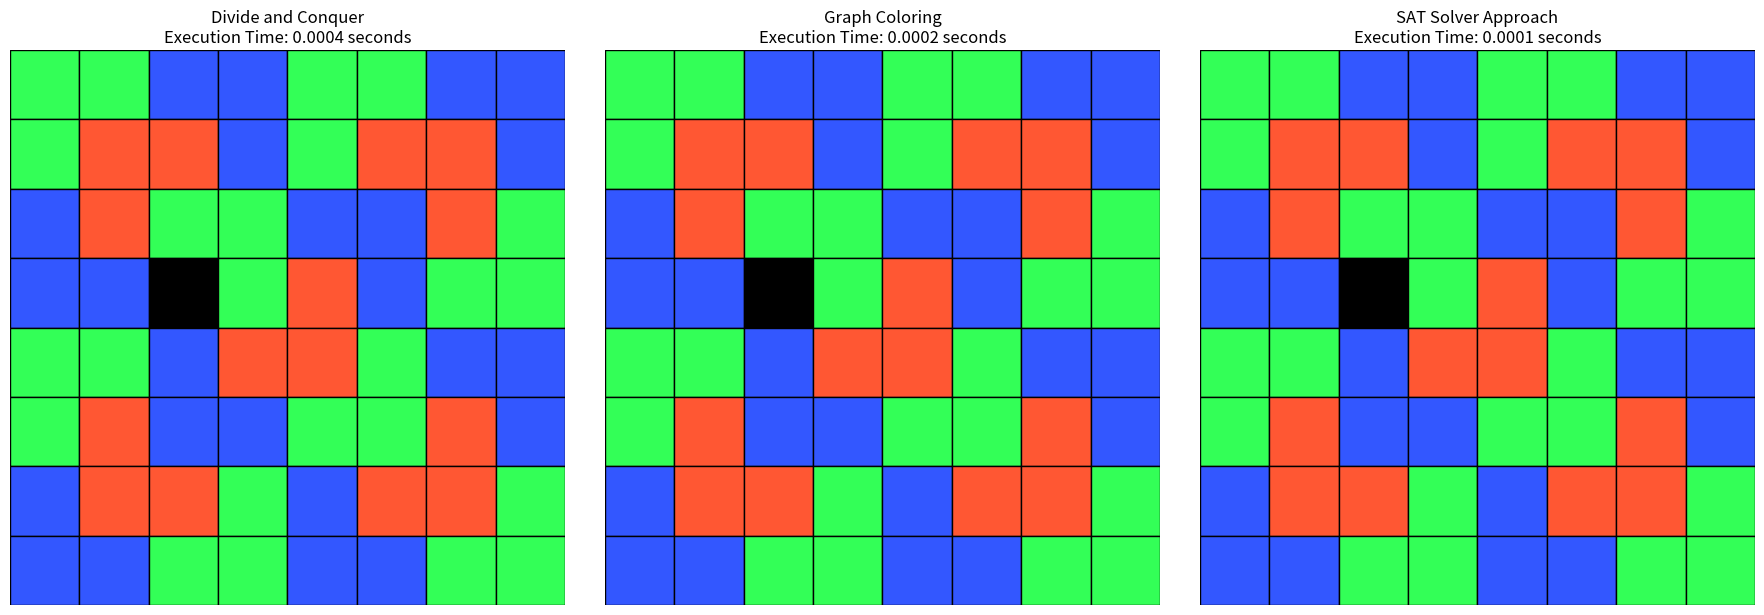

Generate this figure with matplotlib:
import numpy as np
import matplotlib.pyplot as plt
import matplotlib.patches as patches
import random
from collections import defaultdict
import time

# Define colors for visualization
COLORS = ['#FF5733', '#33FF57', '#3357FF']  # Red, Green, Blue

class Board:
    def __init__(self, n, missing_x=None, missing_y=None):
        """Initialize a 2^n x 2^n board with a missing square."""
        self.size = 2**n
        self.board = np.zeros((self.size, self.size), dtype=int)
        
        # If missing coordinates not provided, place in random position
        if missing_x is None or missing_y is None:
            missing_x = random.randint(0, self.size - 1)
            missing_y = random.randint(0, self.size - 1)
        
        # Mark missing square with -1
        self.board[missing_y, missing_x] = -1
        self.tromino_count = 0
        self.color_board = np.zeros((self.size, self.size), dtype=int)
    
    def visualize(self, title="L-Tromino Tiling", ax=None):
        """Visualize the board with colored trominoes."""
        if ax is None:
            fig, ax = plt.subplots(figsize=(10, 10))
        
        for i in range(self.size):
            for j in range(self.size):
                color = 'black'
                if self.board[i, j] == -1:
                    color = 'black'
                elif self.board[i, j] > 0:
                    color_idx = self.color_board[i, j] - 1
                    color = COLORS[color_idx % len(COLORS)]
                
                rect = patches.Rectangle(
                    (j, self.size - i - 1), 1, 1,
                    linewidth=1, edgecolor='black',
                    facecolor=color
                )
                ax.add_patch(rect)
        
        ax.set_xlim(0, self.size)
        ax.set_ylim(0, self.size)
        ax.set_title(title)
        ax.set_aspect('equal')
        ax.axis('off')  # Remove axes

    
    def place_tromino(self, x, y, missing_x, missing_y, size, algorithm_name):
        """Place a tromino on the board based on the missing square position."""
        if size == 2:
            # Base case: place a single tromino in a 2x2 board
            self.tromino_count += 1
            for i in range(y, y + 2):
                for j in range(x, x + 2):
                    if i != missing_y or j != missing_x:
                        self.board[i, j] = self.tromino_count
            return
        
        # Find the quadrant of the missing square
        half = size // 2
        center_x, center_y = x + half - 1, y + half - 1  # Center coordinates
        
        # Determine which quadrant contains the missing square
        quad_x = 1 if missing_x > center_x else 0
        quad_y = 1 if missing_y > center_y else 0
        
        # Place the central tromino
        self.tromino_count += 1
        central_tromino_id = self.tromino_count
        
        # Place tromino in the center, covering one square in each quadrant except the one with the missing square
        for i in range(2):
            for j in range(2):
                if i != quad_y or j != quad_x:
                    new_y = center_y + i
                    new_x = center_x + j
                    self.board[new_y, new_x] = central_tromino_id
        
        # Recursively tile each quadrant
        # Upper left quadrant
        new_missing_y = center_y if quad_y == 0 and quad_x == 0 else center_y
        new_missing_x = center_x if quad_y == 0 and quad_x == 0 else center_x
        if quad_y == 0 and quad_x == 0:
            new_missing_y, new_missing_x = missing_y, missing_x
        self.place_tromino(x, y, new_missing_x, new_missing_y, half, algorithm_name)
        
        # Upper right quadrant
        new_missing_y = center_y if quad_y == 0 and quad_x == 1 else center_y
        new_missing_x = center_x + 1 if quad_y == 0 and quad_x == 1 else center_x + 1
        if quad_y == 0 and quad_x == 1:
            new_missing_y, new_missing_x = missing_y, missing_x
        self.place_tromino(x + half, y, new_missing_x, new_missing_y, half, algorithm_name)
        
        # Lower left quadrant
        new_missing_y = center_y + 1 if quad_y == 1 and quad_x == 0 else center_y + 1
        new_missing_x = center_x if quad_y == 1 and quad_x == 0 else center_x
        if quad_y == 1 and quad_x == 0:
            new_missing_y, new_missing_x = missing_y, missing_x
        self.place_tromino(x, y + half, new_missing_x, new_missing_y, half, algorithm_name)
        
        # Lower right quadrant
        new_missing_y = center_y + 1 if quad_y == 1 and quad_x == 1 else center_y + 1
        new_missing_x = center_x + 1 if quad_y == 1 and quad_x == 1 else center_x + 1
        if quad_y == 1 and quad_x == 1:
            new_missing_y, new_missing_x = missing_y, missing_x
        self.place_tromino(x + half, y + half, new_missing_x, new_missing_y, half, algorithm_name)


# 1. Divide and Conquer with Color Assignment
class DivideAndConquerAlgorithm:
    def __init__(self, n, missing_x=None, missing_y=None):
        self.board = Board(n, missing_x, missing_y)
    
    def run(self):
        size = self.board.size
        # Find missing square position
        missing_y, missing_x = np.where(self.board.board == -1)
        missing_y, missing_x = missing_y[0], missing_x[0]
        
        # Place trominoes using divide and conquer
        self.board.place_tromino(0, 0, missing_x, missing_y, size, "Divide and Conquer")
        
        # Assign colors (3-coloring)
        self.assign_colors()
        
        return self.board
    
    def assign_colors(self):
        """Assign colors to trominoes such that no adjacent trominoes have the same color."""
        # Create a graph where nodes are tromino IDs and edges are adjacency relationships
        adjacency = defaultdict(set)
        
        # Find all tromino positions for better adjacency detection
        tromino_positions = defaultdict(list)
        for i in range(self.board.size):
            for j in range(self.board.size):
                tromino_id = self.board.board[i, j]
                if tromino_id > 0:
                    tromino_positions[tromino_id].append((i, j))
        
        # Check all possible adjacencies between trominoes
        # Two trominoes are adjacent if any of their cells are adjacent
        directions = [(0, 1), (1, 0), (0, -1), (-1, 0)]  # Right, Down, Left, Up
        
        for tromino_id, positions in tromino_positions.items():
            for i, j in positions:
                for di, dj in directions:
                    ni, nj = i + di, j + dj
                    if 0 <= ni < self.board.size and 0 <= nj < self.board.size:
                        neighbor_id = self.board.board[ni, nj]
                        if neighbor_id > 0 and neighbor_id != tromino_id:
                            adjacency[tromino_id].add(neighbor_id)
        
        # Use Welsh-Powell algorithm for graph coloring
        # Sort tromino IDs by degree (number of neighbors) for better coloring
        tromino_ids = sorted(range(1, self.board.tromino_count + 1), 
                            key=lambda tid: len(adjacency[tid]), reverse=True)
        
        colors = {}
        for tromino_id in tromino_ids:
            # Get colors used by adjacent trominoes
            used_colors = {colors.get(adj) for adj in adjacency[tromino_id] if adj in colors}
            
            # Find the first available color
            for color in range(1, 4):  # We only need 3 colors for planar graphs
                if color not in used_colors:
                    colors[tromino_id] = color
                    break
            
            # If no color is available (shouldn't happen with 3 colors for planar graphs)
            if tromino_id not in colors:
                # Find color with minimum conflicts
                conflicts = [0, 0, 0]
                for color in range(1, 4):
                    for adj in adjacency[tromino_id]:
                        if adj in colors and colors[adj] == color:
                            conflicts[color-1] += 1
                colors[tromino_id] = conflicts.index(min(conflicts)) + 1
        
        # Verify coloring - ensure no adjacent trominoes have the same color
        valid_coloring = True
        for tromino_id, neighbors in adjacency.items():
            for neighbor in neighbors:
                if colors.get(tromino_id) == colors.get(neighbor):
                    valid_coloring = False
        
        if not valid_coloring:
            # If coloring is invalid, try a more aggressive approach with backtracking
            self._backtracking_coloring(adjacency)
        else:
            # Apply the valid coloring to the board
            for i in range(self.board.size):
                for j in range(self.board.size):
                    if self.board.board[i, j] > 0:
                        tromino_id = int(self.board.board[i, j])
                        self.board.color_board[i, j] = colors.get(tromino_id, 1)
    
    def _backtracking_coloring(self, adjacency):
        """Use backtracking to find a valid 3-coloring for the tromino graph."""
        colors = {}
        
        def is_valid_color(tromino_id, color):
            for neighbor in adjacency[tromino_id]:
                if neighbor in colors and colors[neighbor] == color:
                    return False
            return True
        
        def backtrack(tromino_id):
            if tromino_id > self.board.tromino_count:
                return True
            
            for color in range(1, 4):  # Try each color (1, 2, 3)
                if is_valid_color(tromino_id, color):
                    colors[tromino_id] = color
                    if backtrack(tromino_id + 1):
                        return True
                    del colors[tromino_id]  # Backtrack
            
            return False
        
        # Start backtracking from tromino_id 1
        backtrack(1)
        
        # Apply colors to the board
        for i in range(self.board.size):
            for j in range(self.board.size):
                if self.board.board[i, j] > 0:
                    tromino_id = int(self.board.board[i, j])
                    self.board.color_board[i, j] = colors.get(tromino_id, 1)


# 2. Graph Coloring with Constraint Propagation
class GraphColoringAlgorithm:
    def __init__(self, n, missing_x=None, missing_y=None):
        self.board = Board(n, missing_x, missing_y)
    
    def run(self):
        size = self.board.size
        # Find missing square position
        missing_y, missing_x = np.where(self.board.board == -1)
        missing_y, missing_x = missing_y[0], missing_x[0]
        
        # Place trominoes using divide and conquer
        self.board.place_tromino(0, 0, missing_x, missing_y, size, "Graph Coloring")
        
        # Build the constraint graph
        self.adjacency_graph = self.build_adjacency_graph()
        
        # Solve the CSP
        self.colors = {}
        self.solve_csp(1)
        
        # Apply colors to the board
        for i in range(self.board.size):
            for j in range(self.board.size):
                if self.board.board[i, j] > 0:
                    self.board.color_board[i, j] = self.colors[self.board.board[i, j]]
        
        return self.board
    
    def build_adjacency_graph(self):
        """Build a graph where nodes are tromino IDs and edges connect adjacent trominoes."""
        adjacency = defaultdict(set)
        
        # Find adjacencies horizontally
        for i in range(self.board.size):
            for j in range(self.board.size - 1):
                id1 = self.board.board[i, j]
                id2 = self.board.board[i, j+1]
                if id1 > 0 and id2 > 0 and id1 != id2:
                    adjacency[id1].add(id2)
                    adjacency[id2].add(id1)
        
        # Find adjacencies vertically
        for i in range(self.board.size - 1):
            for j in range(self.board.size):
                id1 = self.board.board[i, j]
                id2 = self.board.board[i+1, j]
                if id1 > 0 and id2 > 0 and id1 != id2:
                    adjacency[id1].add(id2)
                    adjacency[id2].add(id1)
        
        return adjacency
    
    def solve_csp(self, tromino_id):
        """Backtracking CSP solver for the 3-coloring problem."""
        if tromino_id > self.board.tromino_count:
            return True
        
        for color in range(1, 4):  # Try each color (1, 2, 3)
            if self.is_valid_color(tromino_id, color):
                self.colors[tromino_id] = color
                if self.solve_csp(tromino_id + 1):
                    return True
                del self.colors[tromino_id]  # Backtrack
        
        return False
    
    def is_valid_color(self, tromino_id, color):
        """Check if assigning color to tromino_id is consistent with current assignments."""
        for adj in self.adjacency_graph[tromino_id]:
            if adj in self.colors and self.colors[adj] == color:
                return False
        return True



# 3. SAT Solver Approach (Simplified)
class SATSolverAlgorithm:
    """
    Note: A full SAT solver implementation is beyond the scope of this code.
    This is a simplified version that uses the divide and conquer for placement
    and then models the coloring problem as a constraint satisfaction problem.
    """
    def __init__(self, n, missing_x=None, missing_y=None):
        self.board = Board(n, missing_x, missing_y)
    
    def run(self):
        size = self.board.size
        # Find missing square position
        missing_y, missing_x = np.where(self.board.board == -1)
        missing_y, missing_x = missing_y[0], missing_x[0]
        
        # Place trominoes using divide and conquer
        self.board.place_tromino(0, 0, missing_x, missing_y, size, "SAT Solver Approach")
        
        # Since a full SAT solver is complex, we'll use backtracking to assign colors
        # This simulates the SAT model being solved
        adjacency = self.build_adjacency_graph()
        colors = {}
        self.solve_sat_model(adjacency, colors, 1)
        
        # Apply the colors to the board
        for i in range(self.board.size):
            for j in range(self.board.size):
                if self.board.board[i, j] > 0:
                    self.board.color_board[i, j] = colors[self.board.board[i, j]]
        
        return self.board
    
    def build_adjacency_graph(self):
        """Build adjacency graph from the board."""
        adjacency = defaultdict(set)
        
        # Find adjacencies horizontally
        for i in range(self.board.size):
            for j in range(self.board.size - 1):
                id1 = self.board.board[i, j]
                id2 = self.board.board[i, j+1]
                if id1 > 0 and id2 > 0 and id1 != id2:
                    adjacency[id1].add(id2)
                    adjacency[id2].add(id1)
        
        # Find adjacencies vertically
        for i in range(self.board.size - 1):
            for j in range(self.board.size):
                id1 = self.board.board[i, j]
                id2 = self.board.board[i+1, j]
                if id1 > 0 and id2 > 0 and id1 != id2:
                    adjacency[id1].add(id2)
                    adjacency[id2].add(id1)
        
        return adjacency
    
    def solve_sat_model(self, adjacency, colors, tromino_id):
        """Solve the coloring problem using backtracking (simulating SAT solving)."""
        if tromino_id > self.board.tromino_count:
            return True
        
        for color in range(1, 4):  # Try each color (1, 2, 3)
            if self.is_valid_color(adjacency, colors, tromino_id, color):
                colors[tromino_id] = color
                if self.solve_sat_model(adjacency, colors, tromino_id + 1):
                    return True
                del colors[tromino_id]  # Backtrack
        
        return False
    
    def is_valid_color(self, adjacency, colors, tromino_id, color):
        """Check if assigning color to tromino_id is consistent with current assignments."""
        for adj in adjacency[tromino_id]:
            if adj in colors and colors[adj] == color:
                return False
        return True


# Run all algorithms and display results


def run_all_algorithms(n, missing_x=None, missing_y=None):
    algorithms = [
        ("Divide and Conquer", DivideAndConquerAlgorithm),
        ("Graph Coloring", GraphColoringAlgorithm),
        ("SAT Solver Approach", SATSolverAlgorithm)
    ]
    fig, axs = plt.subplots(1, len(algorithms), figsize=(6 * len(algorithms), 6))
    if len(algorithms) == 1:
        axs = [axs]
    
    # Store execution times
    execution_times = []
    
    for idx, (name, AlgoClass) in enumerate(algorithms):
        # Initialize algorithm
        algo = AlgoClass(n, missing_x, missing_y)
        
        # Measure execution time
        start_time = time.time()
        board = algo.run()
        end_time = time.time()
        
        # Calculate execution time
        exec_time = end_time - start_time
        execution_times.append(exec_time)
        
        # Visualize the board
        title = f"{name}\nExecution Time: {exec_time:.4f} seconds"
        board.visualize(title=title, ax=axs[idx])
    
    # Print execution times for comparison
    print("\nExecution Times:")
    for (name, _), exec_time in zip(algorithms, execution_times):
        print(f"{name}: {exec_time:.4f} seconds")
    
    plt.tight_layout()
    plt.show()


# Function to compare algorithm performance with different board sizes
def compare_algorithm_performance(max_n=3):
    """Compare the performance of all algorithms with different board sizes."""
    print("\nComparing Algorithm Performance:")
    print("-" * 50)
    print(f"{'Board Size':<15}{'Divide and Conquer':<25}{'Graph Coloring':<25}{'SAT Solver':<25}")
    print("-" * 50)
    
    for n in range(1, max_n + 1):
        # Use consistent missing square position for fair comparison
        missing_x, missing_y = 0, 0
        
        # Store execution times
        times = []
        
        # Run each algorithm and measure time
        for _, AlgoClass in [("Divide and Conquer", DivideAndConquerAlgorithm),
                             ("Graph Coloring", GraphColoringAlgorithm),
                             ("SAT Solver Approach", SATSolverAlgorithm)]:
            # Initialize algorithm
            algo = AlgoClass(n, missing_x, missing_y)
            
            # Measure execution time
            start_time = time.time()
            algo.run()
            end_time = time.time()
            
            # Store execution time
            times.append(end_time - start_time)
        
        # Print results for this board size
        board_size = f"{2**n}x{2**n}"
        print(f"{board_size:<15}{times[0]:<25.6f}{times[1]:<25.6f}{times[2]:<25.6f}")
    
    print("-" * 50)

# Run the demonstration
if __name__ == "__main__":
    # Run visual demonstration with a specific board size
    run_all_algorithms(n=3, missing_x=2, missing_y=3)  # Creates a 2^3 = 8x8 board
    
    # Compare performance of algorithms with different board sizes
    compare_algorithm_performance(max_n=3)  # Compare up to 2^3 = 8x8 boards
